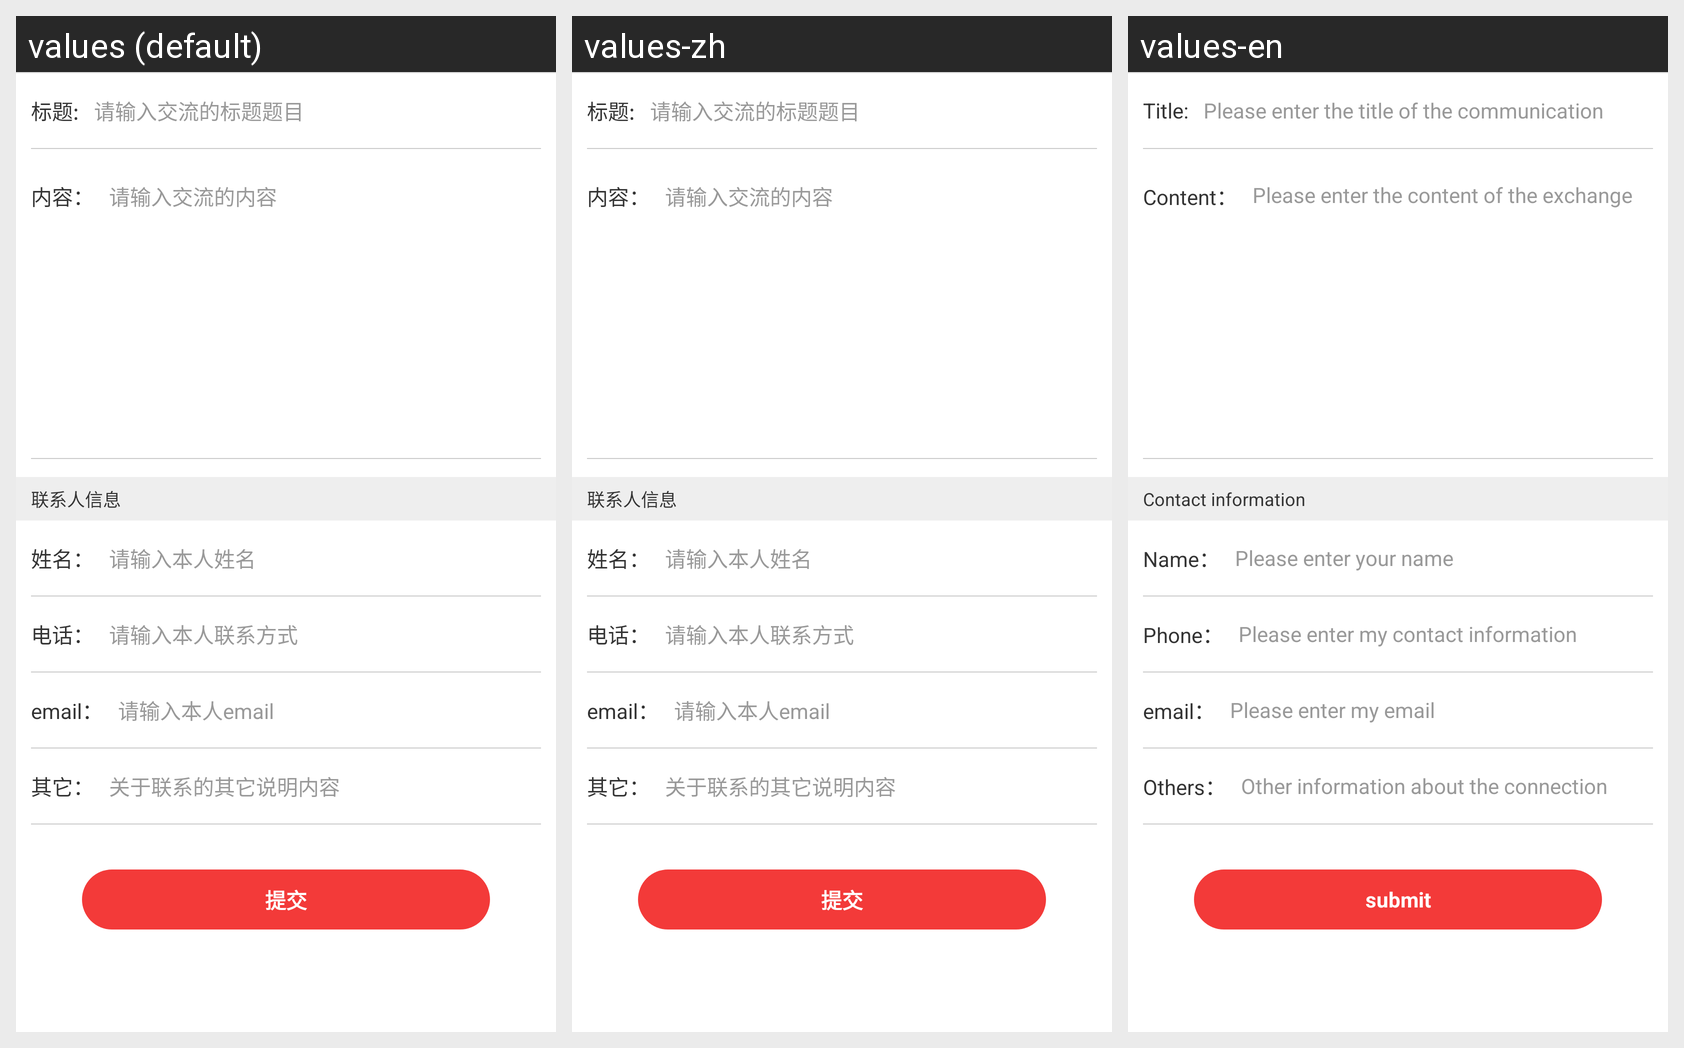

The Android screen above is rendered under several locales of the same app. Produce the string resources it draws, with the default and per-locale values.
Android screen res/layout/activity_communication_link.xml rendered under 3 locales, left to right: values (default), values-zh, values-en. Device: Nexus 5 (rendered at 1080×1920; each locale shown at half size, 540×960, under a caption strip naming it); theme AppTheme.
Strings drawn on this screen, with the default value and each locale's value (text and hints the layout hard-codes, and strings that could not be matched under every locale, appear in the picture but are not listed):

communication_title
  values: 标题:
  values-zh: 标题:
  values-en: Title:

communication_title_hint
  values: 请输入交流的标题题目
  values-zh: 请输入交流的标题题目
  values-en: Please enter the title of the communication

communication_content
  values: 内容：
  values-zh: 内容：
  values-en: Content：

communication_content_hint
  values: 请输入交流的内容
  values-zh: 请输入交流的内容
  values-en: Please enter the content of the exchange

communicaion_contact_information
  values: 联系人信息
  values-zh: 联系人信息
  values-en: Contact information

communication_name
  values: 姓名：
  values-zh: 姓名：
  values-en: Name：

communication_name_hint
  values: 请输入本人姓名
  values-zh: 请输入本人姓名
  values-en: Please enter your name

communication_phone
  values: 电话：
  values-zh: 电话：
  values-en: Phone：

communication_phone_hint
  values: 请输入本人联系方式
  values-zh: 请输入本人联系方式
  values-en: Please enter my contact information

communication_email_hint
  values: 请输入本人email
  values-zh: 请输入本人email
  values-en: Please enter my email

communication_others
  values: 其它：
  values-zh: 其它：
  values-en: Others：

communication_ohters_hint
  values: 关于联系的其它说明内容
  values-zh: 关于联系的其它说明内容
  values-en: Other information about the connection

submit
  values: 提交
  values-zh: 提交
  values-en: submit
